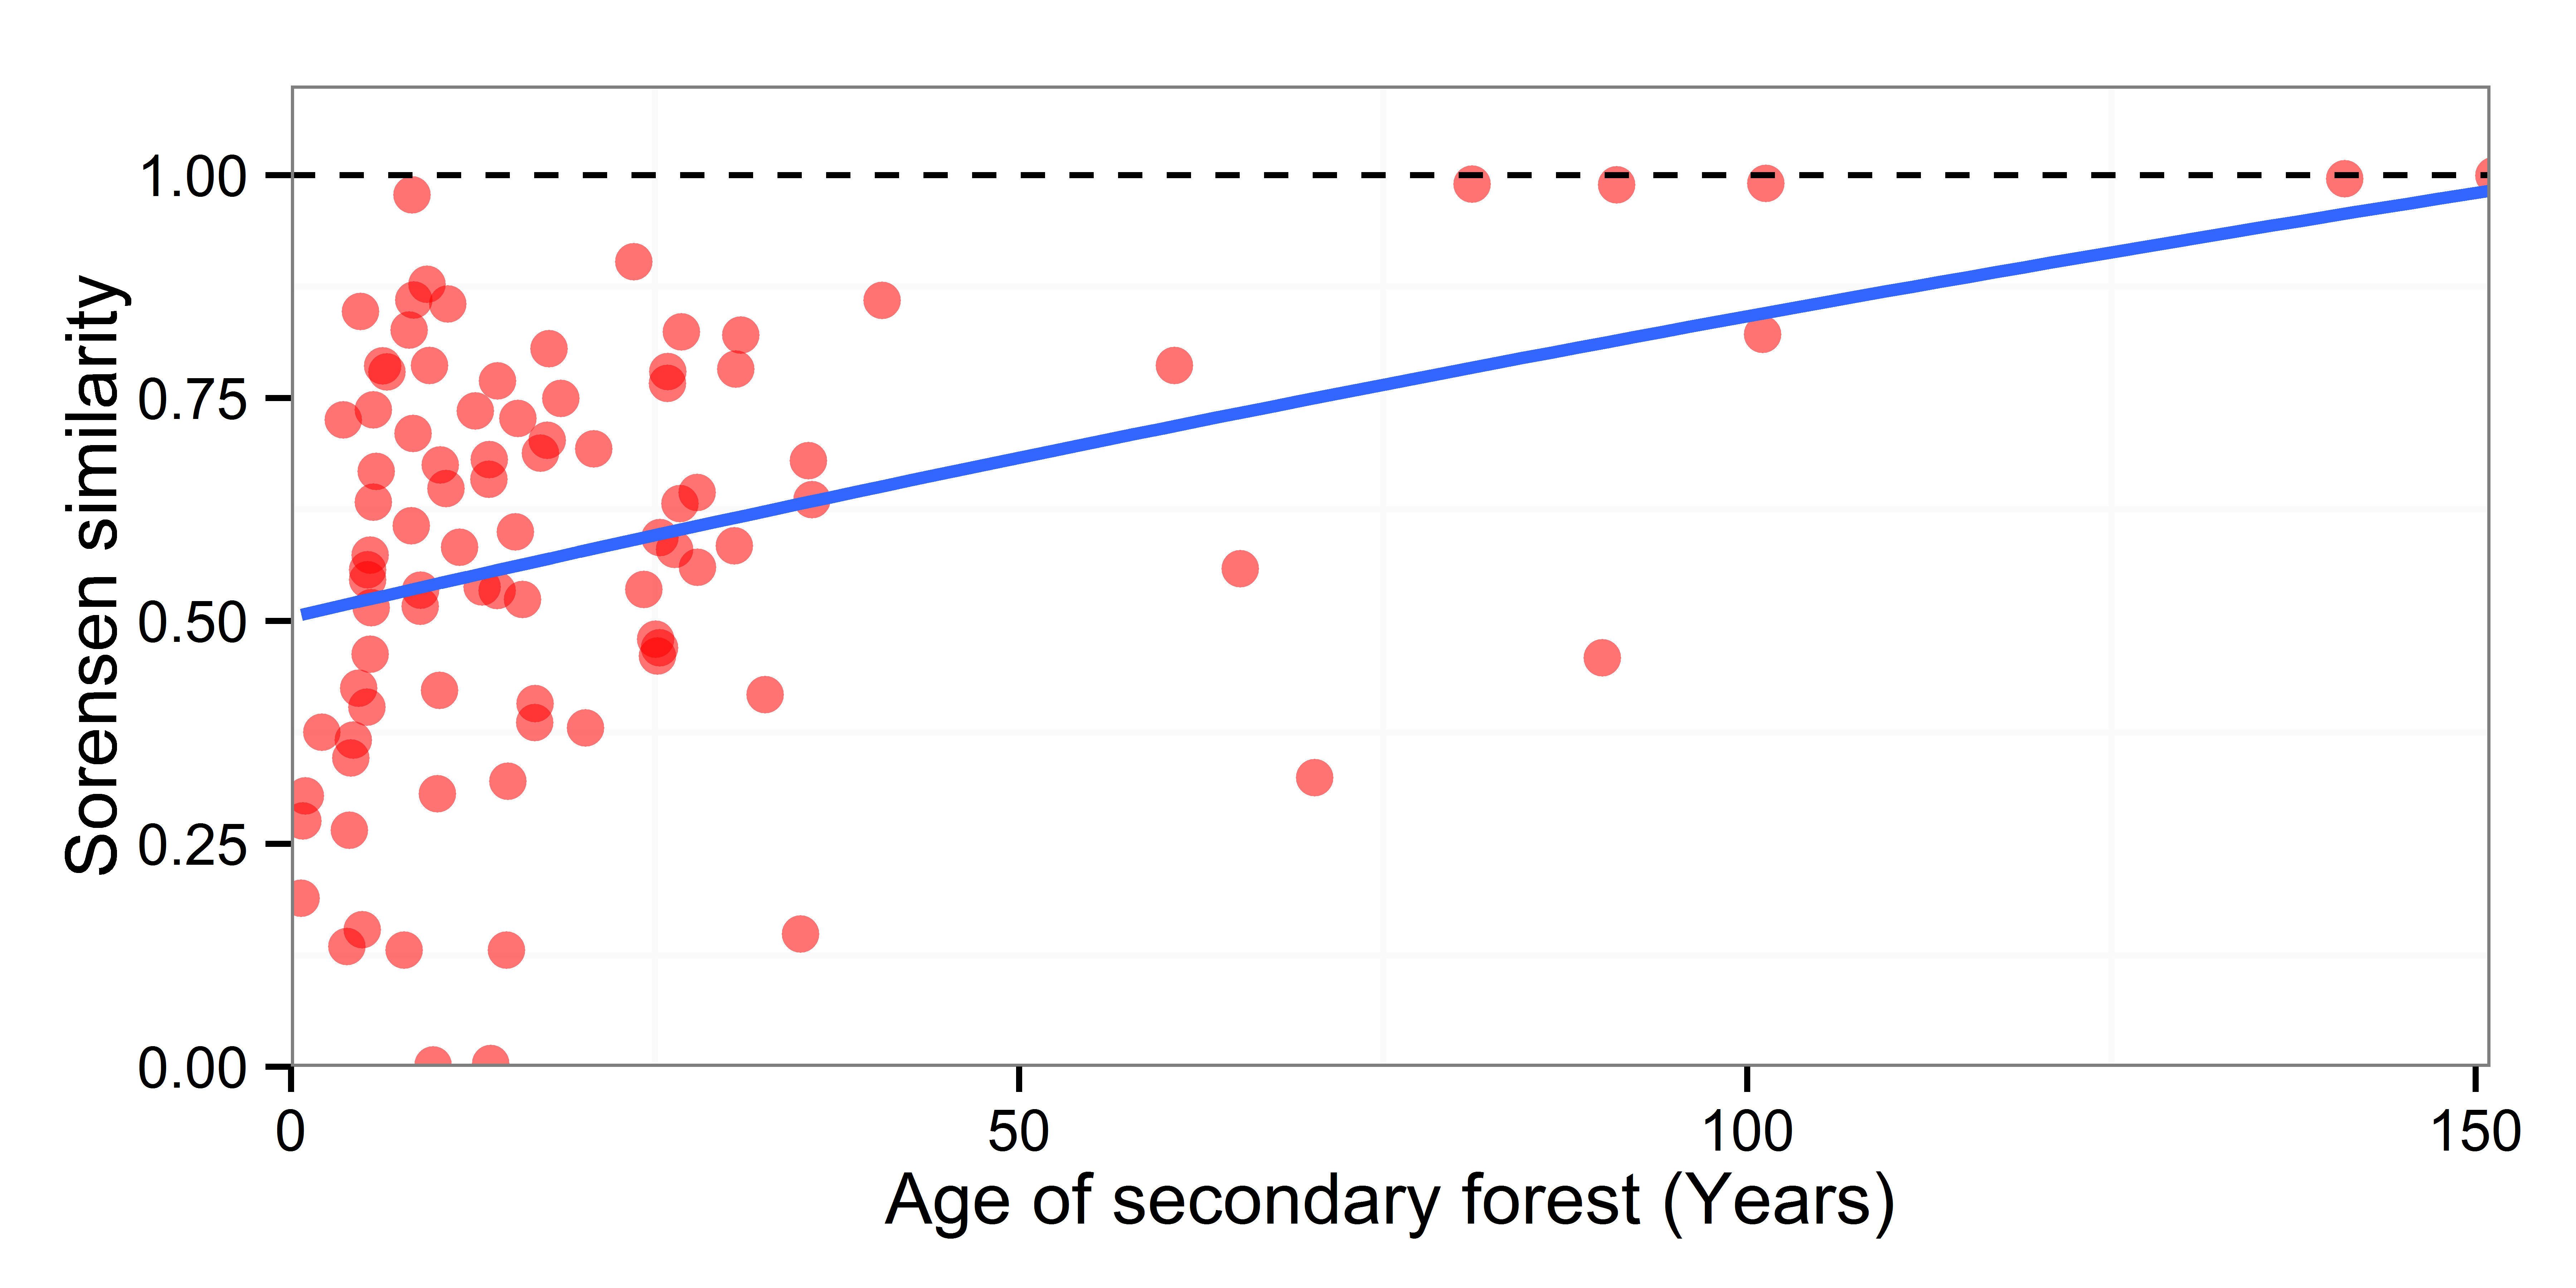

Values plotted in this chart, from the file beside it:
Age, Similarity, Similarity2
151.3, 1.025, 0.9992
141, 1.022, 0.9956
101.3, 1.016, 0.9901
91.06, 1.015, 0.9887
81.12, 1.016, 0.9896
101.1, 0.8468, 0.8208
60.69, 0.8122, 0.7862
90.07, 0.4842, 0.4582
70.31, 0.3501, 0.3241
65.21, 0.5844, 0.5584
40.62, 0.8852, 0.8592
23.58, 0.9285, 0.9025
8.334, 1.003, 0.9774
9.371, 0.9032, 0.8772
30.92, 0.846, 0.82
26.84, 0.8498, 0.8238
8.471, 0.8853, 0.8593
10.8, 0.8812, 0.8552
4.801, 0.8725, 0.8465
17.75, 0.8309, 0.8049
8.134, 0.8518, 0.8258
30.58, 0.8081, 0.7821
25.9, 0.8052, 0.7792
25.88, 0.7919, 0.7659
9.543, 0.8119, 0.7859
14.2, 0.7947, 0.7687
18.55, 0.7753, 0.7493
6.611, 0.8048, 0.7788
6.328, 0.8115, 0.7855
3.618, 0.7509, 0.7249
5.679, 0.7623, 0.7363
12.69, 0.761, 0.735
15.6, 0.7526, 0.7266
17.62, 0.7283, 0.7023
35.56, 0.7052, 0.6792
20.82, 0.7187, 0.6927
17.16, 0.7138, 0.6878
8.42, 0.736, 0.71
13.64, 0.7066, 0.6806
10.27, 0.7006, 0.6746
13.61, 0.6843, 0.6583
5.88, 0.6933, 0.6673
10.68, 0.6739, 0.6479
27.91, 0.6696, 0.6436
26.73, 0.6572, 0.6312
35.79, 0.6617, 0.6357
5.689, 0.6587, 0.6327
8.284, 0.6322, 0.6062
15.44, 0.6255, 0.5995
11.61, 0.6082, 0.5822
25.36, 0.6191, 0.5931
30.47, 0.6098, 0.5838
26.37, 0.6059, 0.5799
27.95, 0.5859, 0.5599
24.26, 0.561, 0.535
5.465, 0.5996, 0.5736
5.297, 0.5829, 0.5569
5.282, 0.5718, 0.5458
8.92, 0.56, 0.534
13.16, 0.5638, 0.5378
... 31 more rows
